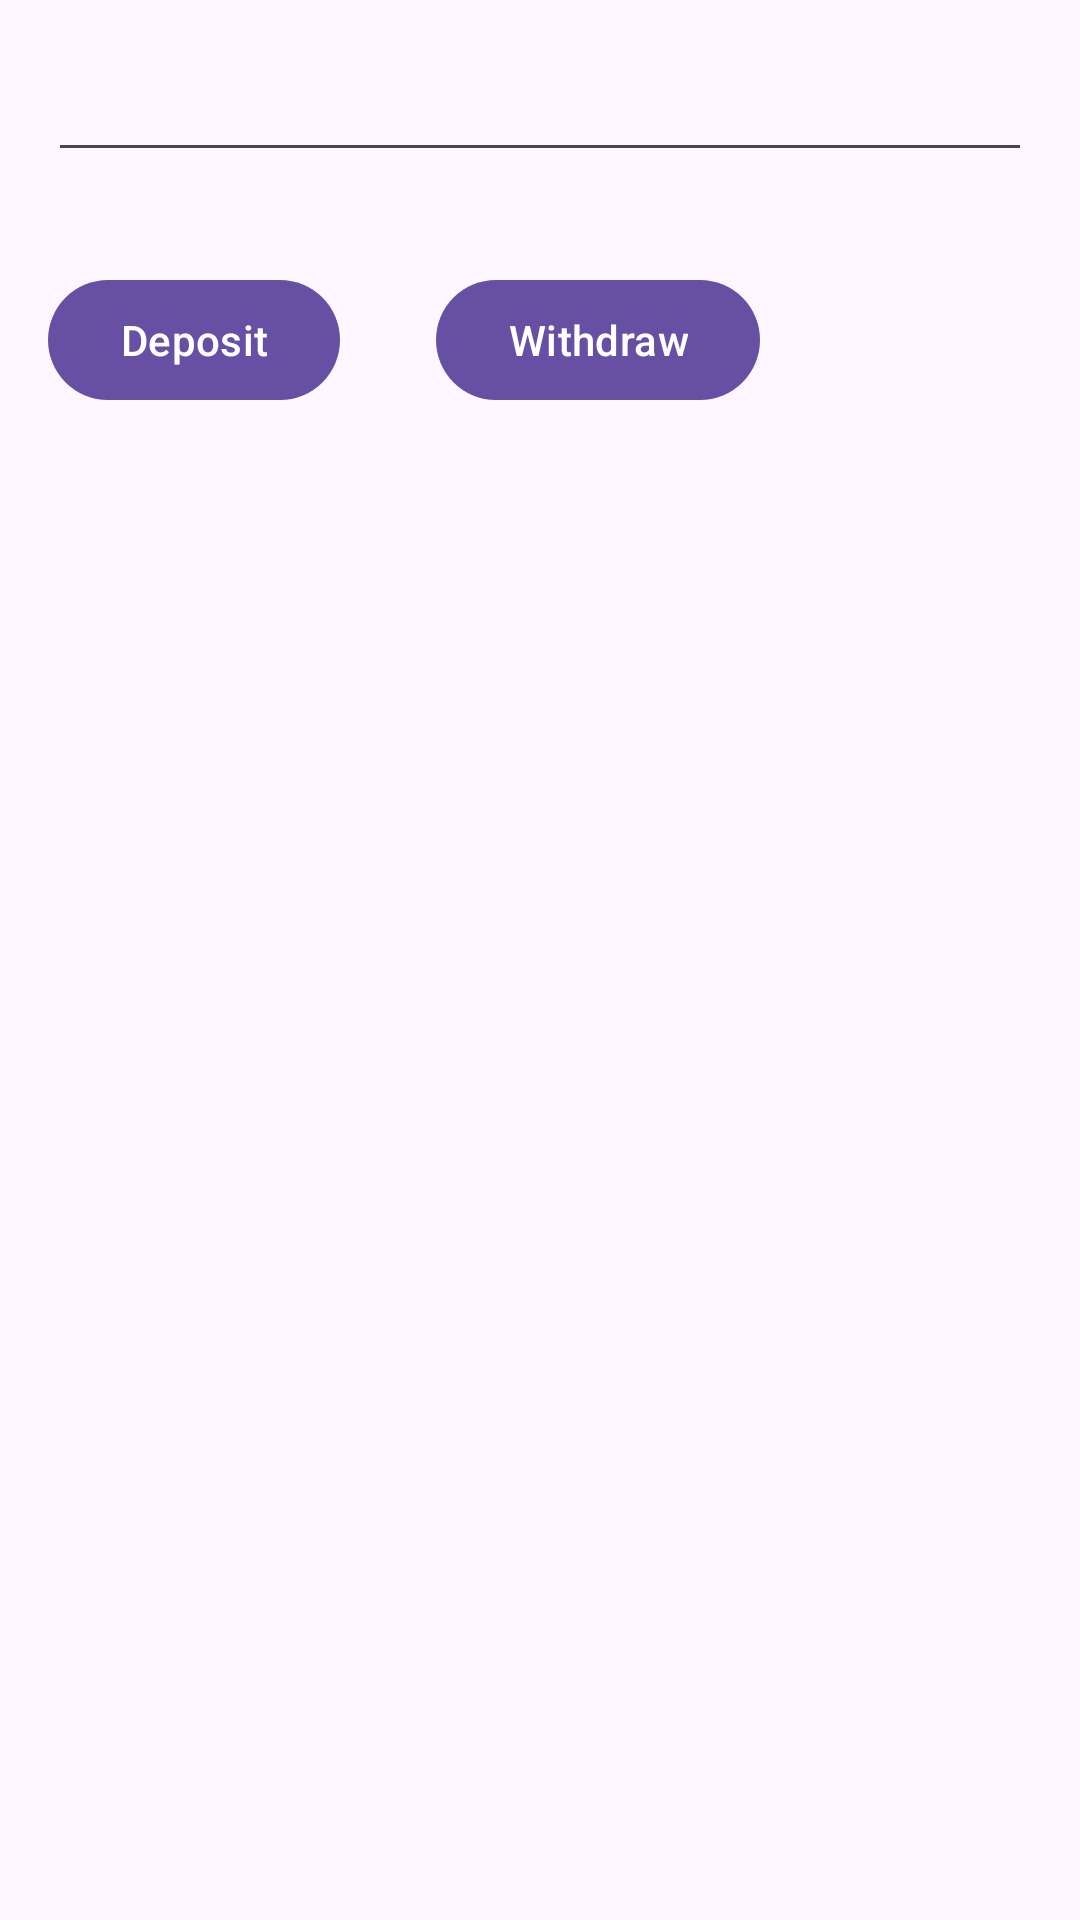

This screen was rendered from an Android layout file. Write that file and the resources it references.
<!-- AndroidManifest.xml: application theme Theme.BasicViewsApplication -->
<!-- res/layout/fragment_transaction.xml -->
<?xml version="1.0" encoding="utf-8"?>
<LinearLayout xmlns:android="http://schemas.android.com/apk/res/android"
    xmlns:app="http://schemas.android.com/apk/res-auto"
    xmlns:tools="http://schemas.android.com/tools"
    android:layout_width="match_parent"
    android:layout_height="match_parent"
    android:orientation="vertical"
    tools:context=".TransactionFragment">
    <EditText
        android:id="@+id/enter_amount"
        android:layout_width="match_parent"
        android:layout_height="wrap_content"
        android:layout_margin="16dp"
        android:autofillHints="@string/enter_amount_hint"
        />
    <LinearLayout
        android:layout_width="match_parent"
        android:layout_height="match_parent"
        android:orientation="horizontal"
        android:layout_gravity="center">
        <com.google.android.material.button.MaterialButton
            android:id="@+id/deposit"
            android:layout_width="wrap_content"
            android:layout_height="wrap_content"
            android:layout_margin="16dp"
            android:text="@string/deposit_button_text"/>

        <com.google.android.material.button.MaterialButton
            android:id="@+id/withdraw"
            android:layout_width="wrap_content"
            android:layout_height="wrap_content"
            android:layout_margin="16dp"
            android:text="@string/withdraw_button_text"/>
    </LinearLayout>
</LinearLayout>
<!-- resources referenced by this layout -->
<resources>
  <string name="deposit_button_text">Deposit</string>
  <string name="enter_amount_hint">Enter amount</string>
  <string name="withdraw_button_text">Withdraw</string>
  <style name="Theme.BasicViewsApplication" parent="Base.Theme.BasicViewsApplication" />
  <style name="Base.Theme.BasicViewsApplication" parent="Theme.Material3.DayNight.NoActionBar">
          
          
      </style>
</resources>
